Run: headless pygame with SDL's dummy video driver; simulated clock (each Clock.tick advances the game by its frame time, no real sleeping); random seed 0; keys injected as events and as key.get_pressed() state; no mouse input.
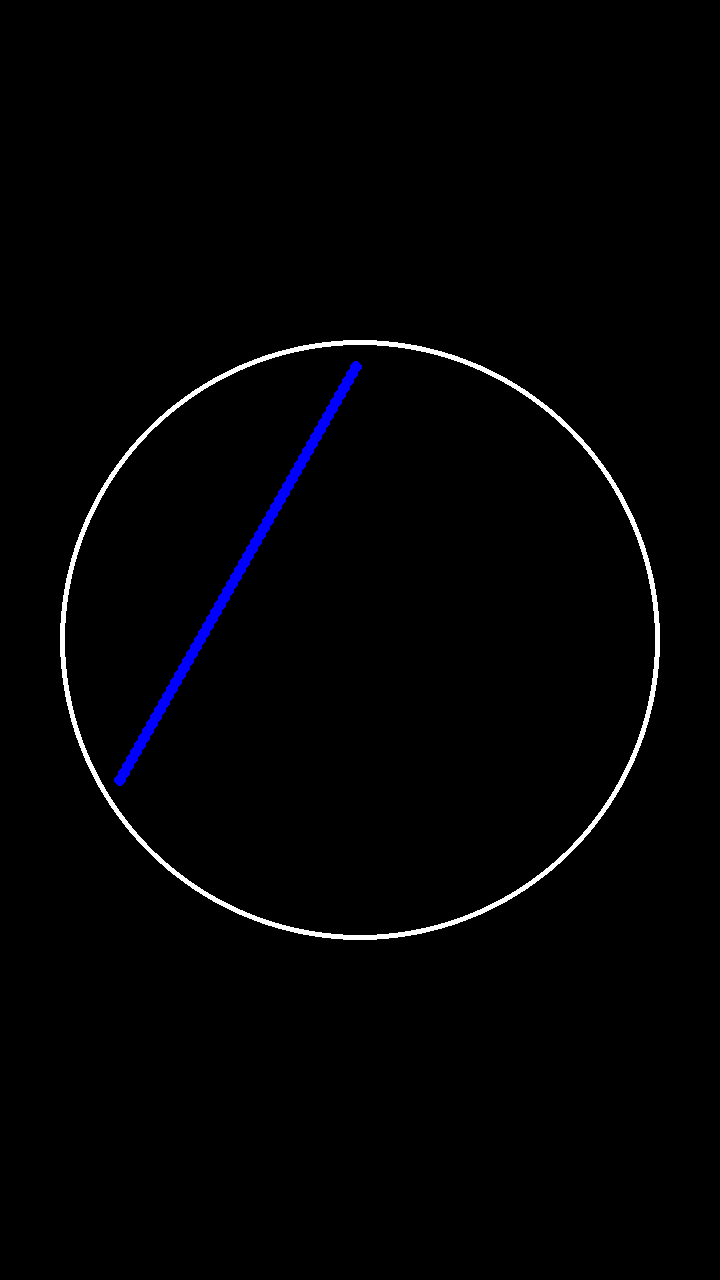
Frame 1 of 4 · flips 1–60 · no input
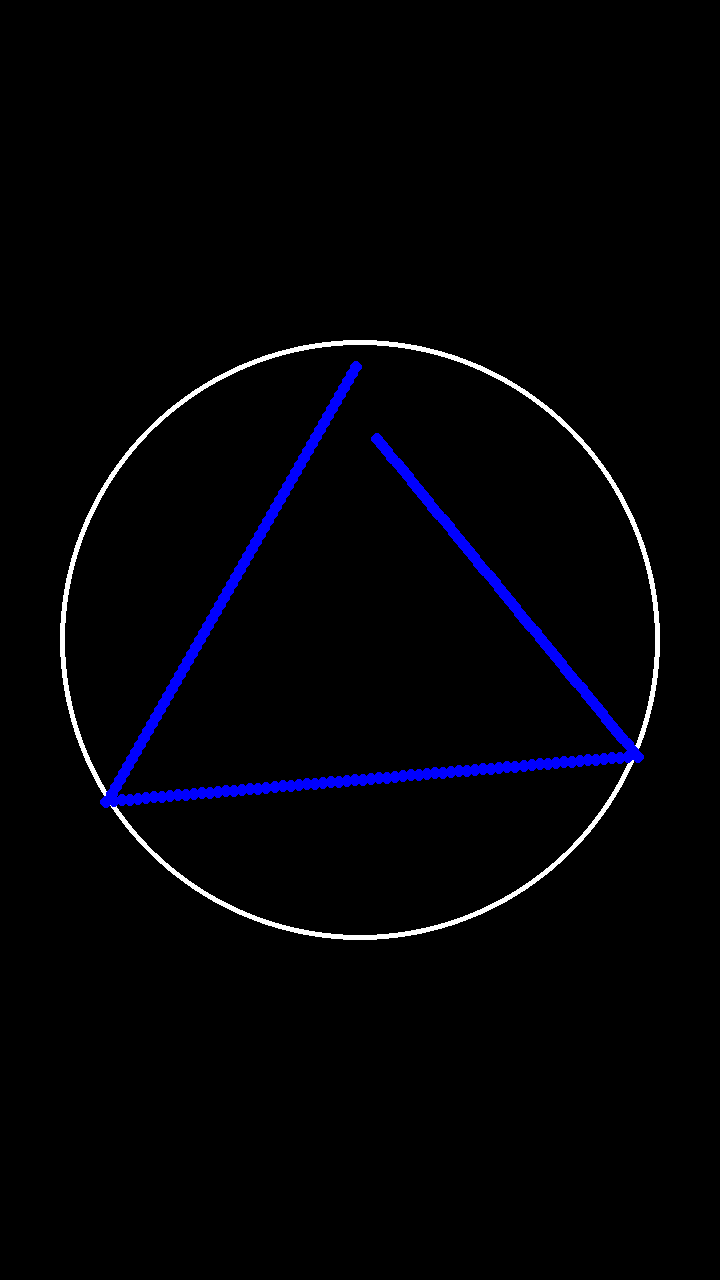
Frame 2 of 4 · flips 61–180 · tapped SPACE, RETURN · held RIGHT (→), D
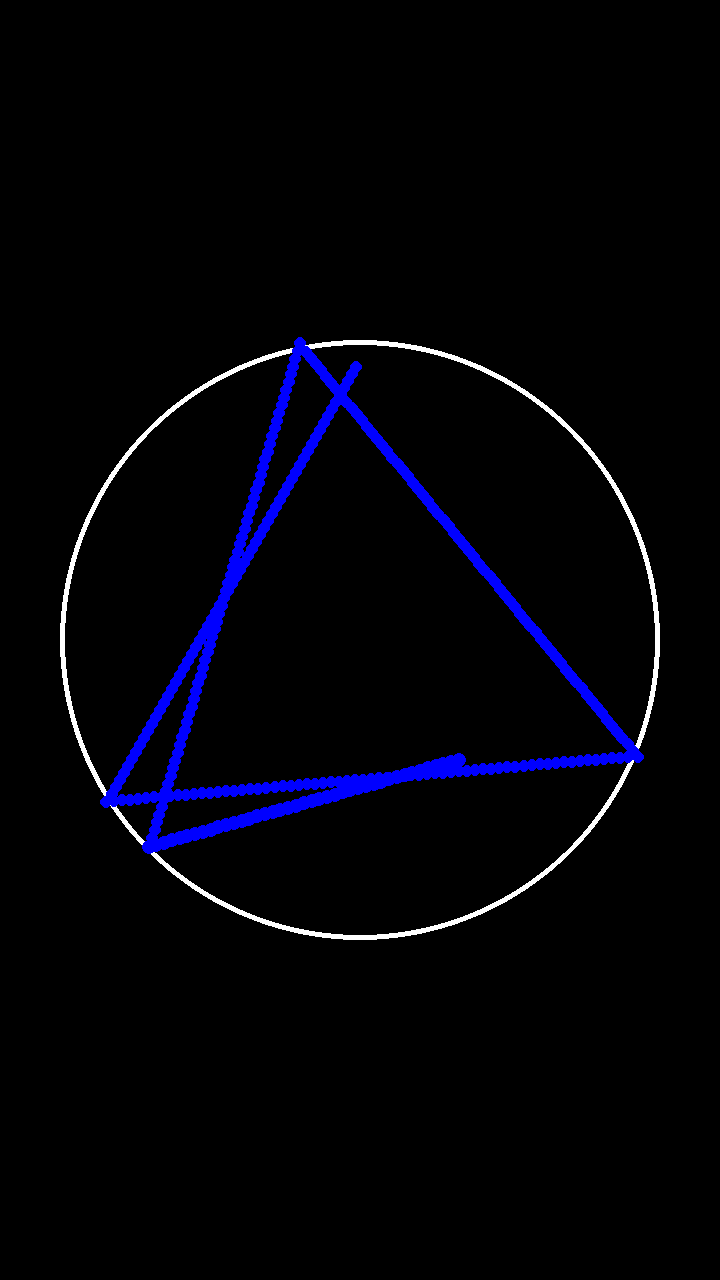
Frame 3 of 4 · flips 181–300 · held DOWN (↓), S
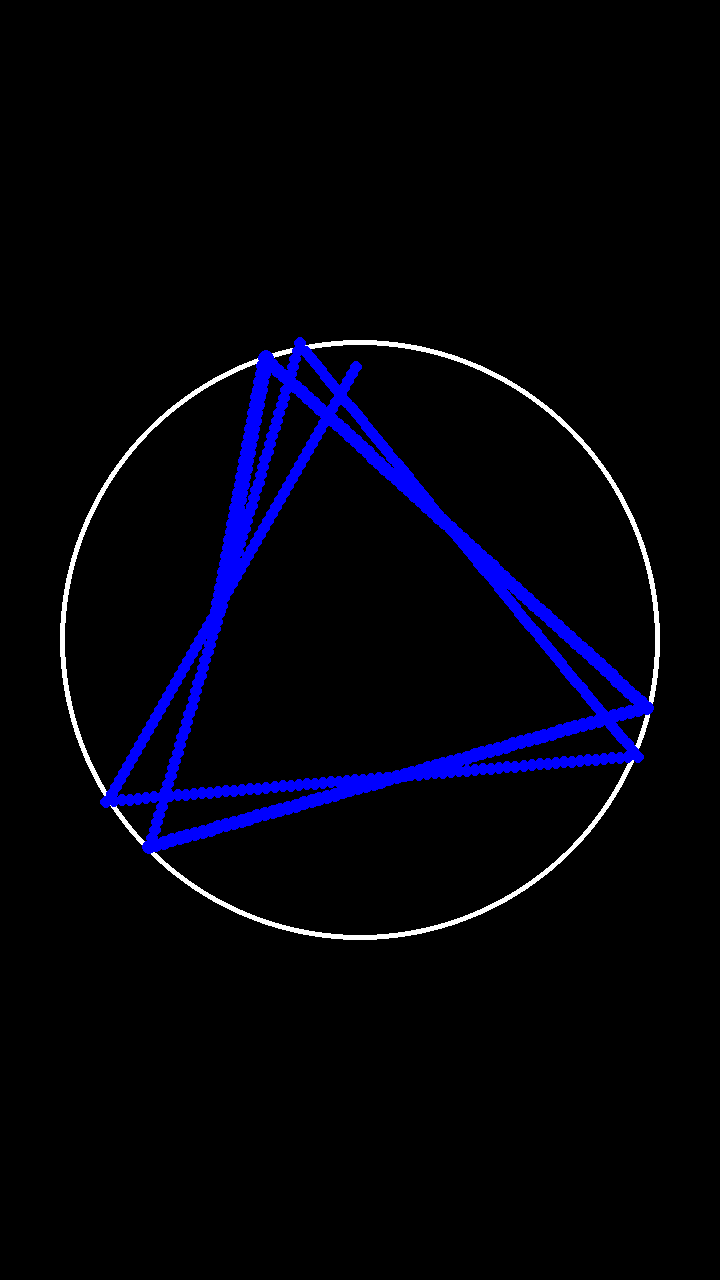
Frame 4 of 4 · flips 301–420 · held LEFT (←), A, UP (↑), W

The pygame program that drew these frames:

import pygame
import math
import time

# Initialize Pygame
pygame.init()

# Constants
WIDTH, HEIGHT = 720, 1280
CENTER = (WIDTH // 2, HEIGHT // 2)
RADIUS = 300  # Radius of the circle
INITIAL_BALL_RADIUS = 6
CIRCLE_COLOR = (255, 255, 255)  # White color for the circle
BALL_COUNT = 3  # Number of balls

# Create Pygame window
screen = pygame.display.set_mode((WIDTH, HEIGHT))
pygame.display.set_caption("Bouncing Balls with Infinite Trails")

# Set the frame rate
clock = pygame.time.Clock()
FPS = 60

# Ball class to handle individual ball properties
class Ball:
    def __init__(self, start_time, delay, color, x=None, y=None):
        self.x = WIDTH // 2
        self.y = HEIGHT // 2 - 280
        self.speed_x = -4
        self.speed_y = 7
        self.radius = INITIAL_BALL_RADIUS
        self.color = color
        self.trail_points = []  # Contains tuples of ((x, y), radius, color, timestamp)
        self.collision_cooldown = 0
        self.start_time = start_time
        self.delay = delay
        self.active = False

    def move(self):
        if time.time() >= self.start_time + self.delay:
            self.active = True

        if self.active:
            self.x += self.speed_x
            self.y += self.speed_y

    def check_collision(self):
        if self.active:
            # Cooldown for collision detection
            if self.collision_cooldown > 0:
                self.collision_cooldown -= 1

            # Check collision with the circle boundary accounting for the ball's radius
            dx = self.x - CENTER[0]
            dy = self.y - CENTER[1]
            dist = math.sqrt(dx ** 2 + dy ** 2)

            # Adjust for ball's radius and apply cooldown
            if dist >= RADIUS - self.radius and self.collision_cooldown == 0:
                # Reflect the ball's velocity based on the normal to the circle
                angle = math.atan2(dy, dx)
                normal_x = math.cos(angle)
                normal_y = math.sin(angle)
                dot_product = self.speed_x * normal_x + self.speed_y * normal_y
                self.speed_x -= 2 * dot_product * normal_x
                self.speed_y -= 2 * dot_product * normal_y

                # Increase the ball size on each bounce
                self.radius *= 1.05  # No need to cast here, we keep it as a float for gradual growth

                # Move ball slightly away from the boundary after growth to avoid immediate collision
                self.x += normal_x * 2
                self.y += normal_y * 2

                # Set collision cooldown to prevent infinite loop
                self.collision_cooldown = 10  # Cooldown of 10 frames before next collision detection

    def add_trail(self):
        if self.active:
            # Add the current ball position, its radius, color, and timestamp to the trail
            self.trail_points.append(((int(self.x), int(self.y)), self.radius, self.color, time.time()))


# List to hold the balls
balls = []
start_time = time.time()

# Define colors for each ball
colors = [(0, 0, 255), (255, 0, 0), (0, 255, 0)]  # Blue, Red, Green

# Create three balls with staggered start times and different colors
for i in range(BALL_COUNT):
    balls.append(Ball(start_time, i * 1.5, colors[i]))  # Delay the start of each ball by 0.5 seconds and assign color

# Main loop
running = True
while running:
    screen.fill((0, 0, 0))  # Black background

    # Draw the circle
    pygame.draw.circle(screen, CIRCLE_COLOR, CENTER, RADIUS, 5)

    # Collect all trail points across all balls into one list
    all_trail_points = []
    for ball in balls:
        ball.move()
        ball.check_collision()
        ball.add_trail()
        all_trail_points.extend(ball.trail_points)

    # Sort all trail points by the timestamp (the 4th element in the tuple)
    all_trail_points.sort(key=lambda p: p[3])

    # Draw the sorted trail points
    for point, radius, color, _ in all_trail_points:
        pygame.draw.circle(screen, color, point, int(radius))

    # Draw each ball on top of the trails
    for ball in balls:
        if ball.active:
            pygame.draw.circle(screen, ball.color, (int(ball.x), int(ball.y)), int(ball.radius))

    # Handle events
    for event in pygame.event.get():
        if event.type == pygame.QUIT:
            running = False

    # Update the display
    pygame.display.flip()

    # Cap the frame rate
    clock.tick(FPS)

# Quit Pygame
pygame.quit()
